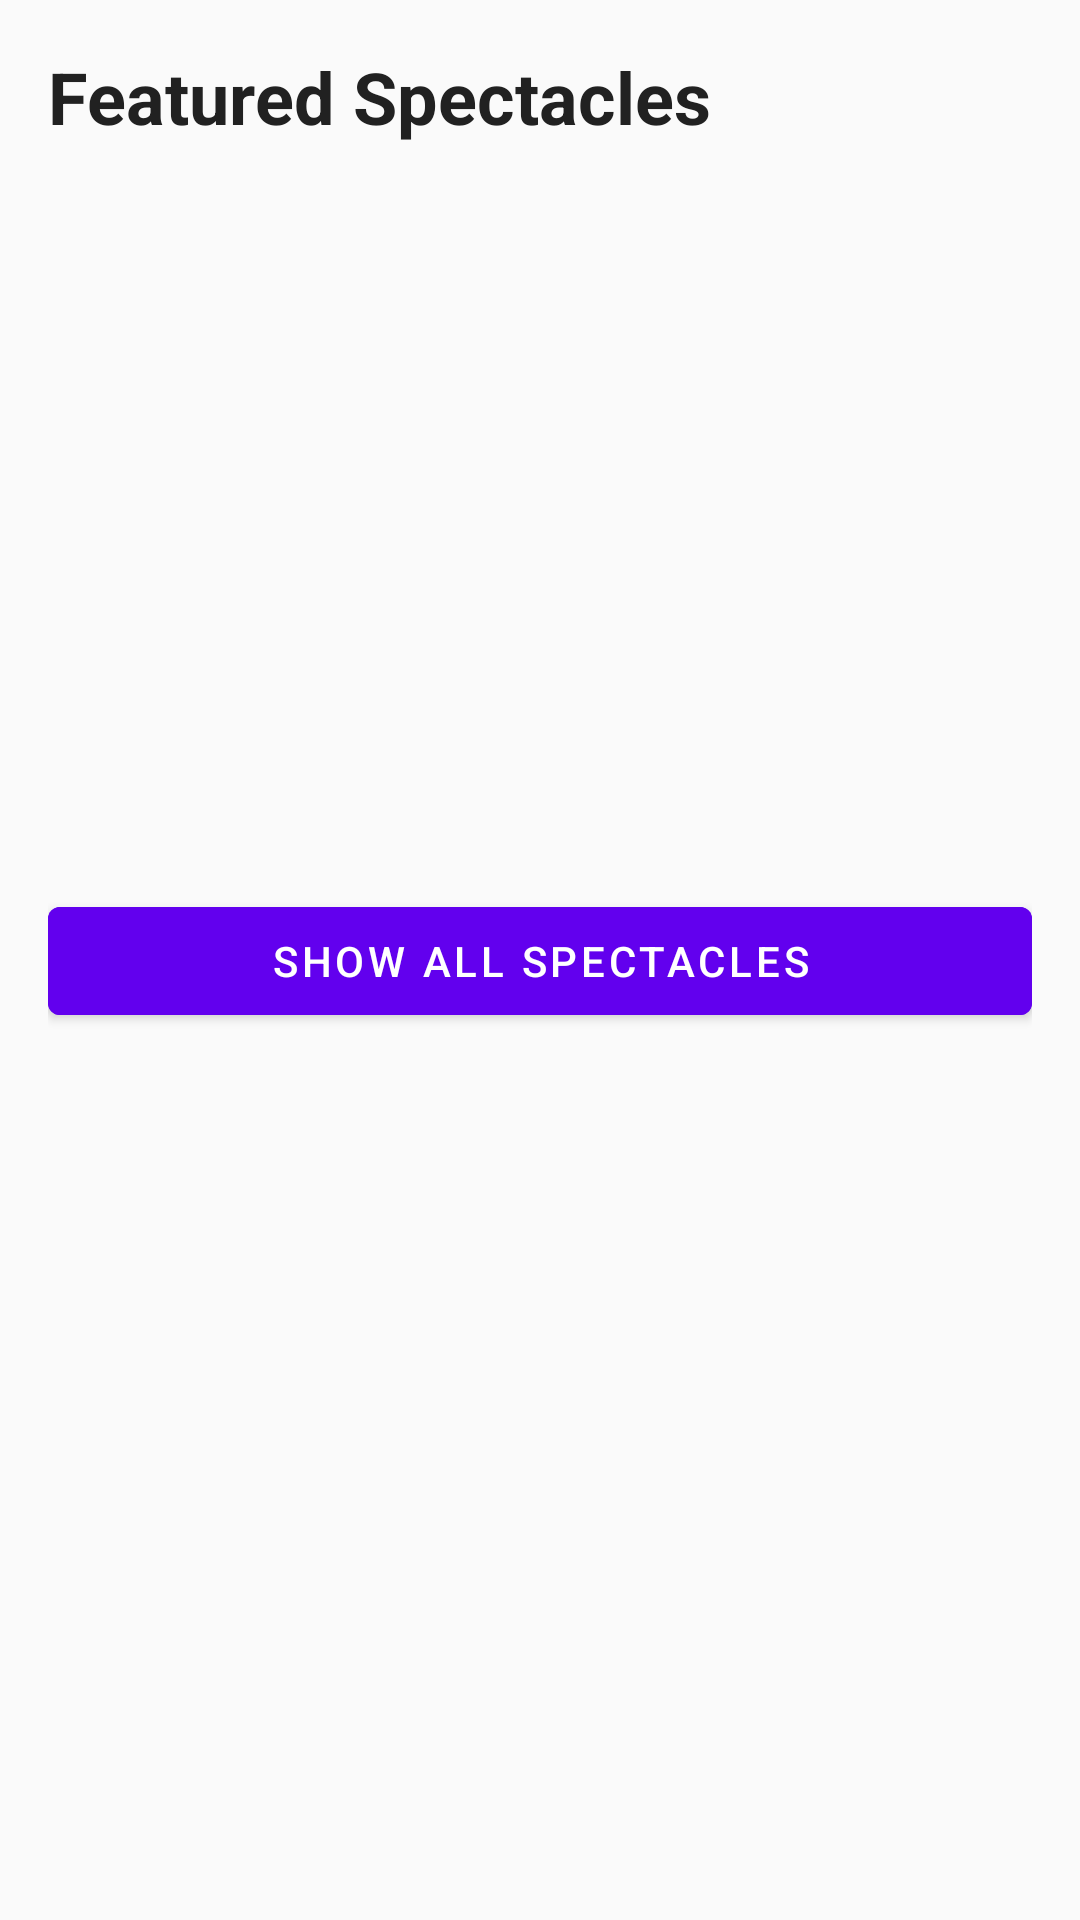

Here is an Android app screen rendered from its layout file. Give the layout XML and the strings, colors and styles it references.
<!-- AndroidManifest.xml: application theme Theme.Coulisses -->
<!-- res/layout/fragment_home.xml -->
<?xml version="1.0" encoding="utf-8"?>
<androidx.constraintlayout.widget.ConstraintLayout
    xmlns:android="http://schemas.android.com/apk/res/android"
    xmlns:app="http://schemas.android.com/apk/res-auto"
    android:layout_width="match_parent"
    android:layout_height="match_parent"
    android:background="@color/background"
    android:padding="16dp">

    <TextView
        android:id="@+id/title"
        android:layout_width="wrap_content"
        android:layout_height="wrap_content"
        android:text="@string/featured_spectacles"
        android:textColor="@color/text_primary"
        android:textSize="24sp"
        android:textStyle="bold"
        app:layout_constraintStart_toStartOf="parent"
        app:layout_constraintTop_toTopOf="parent" />

    <androidx.viewpager2.widget.ViewPager2
        android:id="@+id/spectaclePager"
        android:layout_width="match_parent"
        android:layout_height="200dp"
        android:layout_marginTop="16dp"
        app:layout_constraintTop_toBottomOf="@id/title" />

    <com.google.android.material.button.MaterialButton
        android:id="@+id/btnShowAll"
        android:layout_width="match_parent"
        android:layout_height="wrap_content"
        android:layout_marginTop="32dp"
        android:backgroundTint="@color/primary"
        android:text="@string/show_all_spectacles"
        android:textColor="@color/white"
        app:layout_constraintTop_toBottomOf="@id/spectaclePager" />

</androidx.constraintlayout.widget.ConstraintLayout>
<!-- resources referenced by this layout -->
<resources>
  <color name="background">#FAFAFA</color>
  <color name="primary">#6200EE</color>
  <color name="text_primary">#212121</color>
  <color name="white">#FFFFFF</color>
  <string name="featured_spectacles">Featured Spectacles</string>
  <string name="show_all_spectacles">Show All Spectacles</string>
  <style name="Theme.Coulisses" parent="Theme.MaterialComponents.DayNight.NoActionBar">
          
          <item name="colorPrimary">@color/primary</item>
          <item name="colorPrimaryVariant">@color/primary_dark</item>
          <item name="colorOnPrimary">@color/white</item>
          
          <item name="colorSecondary">@color/accent</item>
          <item name="colorSecondaryVariant">@color/accent</item>
          <item name="colorOnSecondary">@color/black</item>
          
          <item name="android:statusBarColor" tools:targetApi="l">?attr/colorPrimaryVariant</item>
          
          <item name="android:windowLightStatusBar" tools:targetApi="m">false</item>
          <item name="android:windowLightNavigationBar" tools:targetApi="o">true</item>
      </style>
  <color name="primary_dark">#3700B3</color>
  <color name="accent">#03DAC6</color>
  <color name="black">#000000</color>
</resources>
